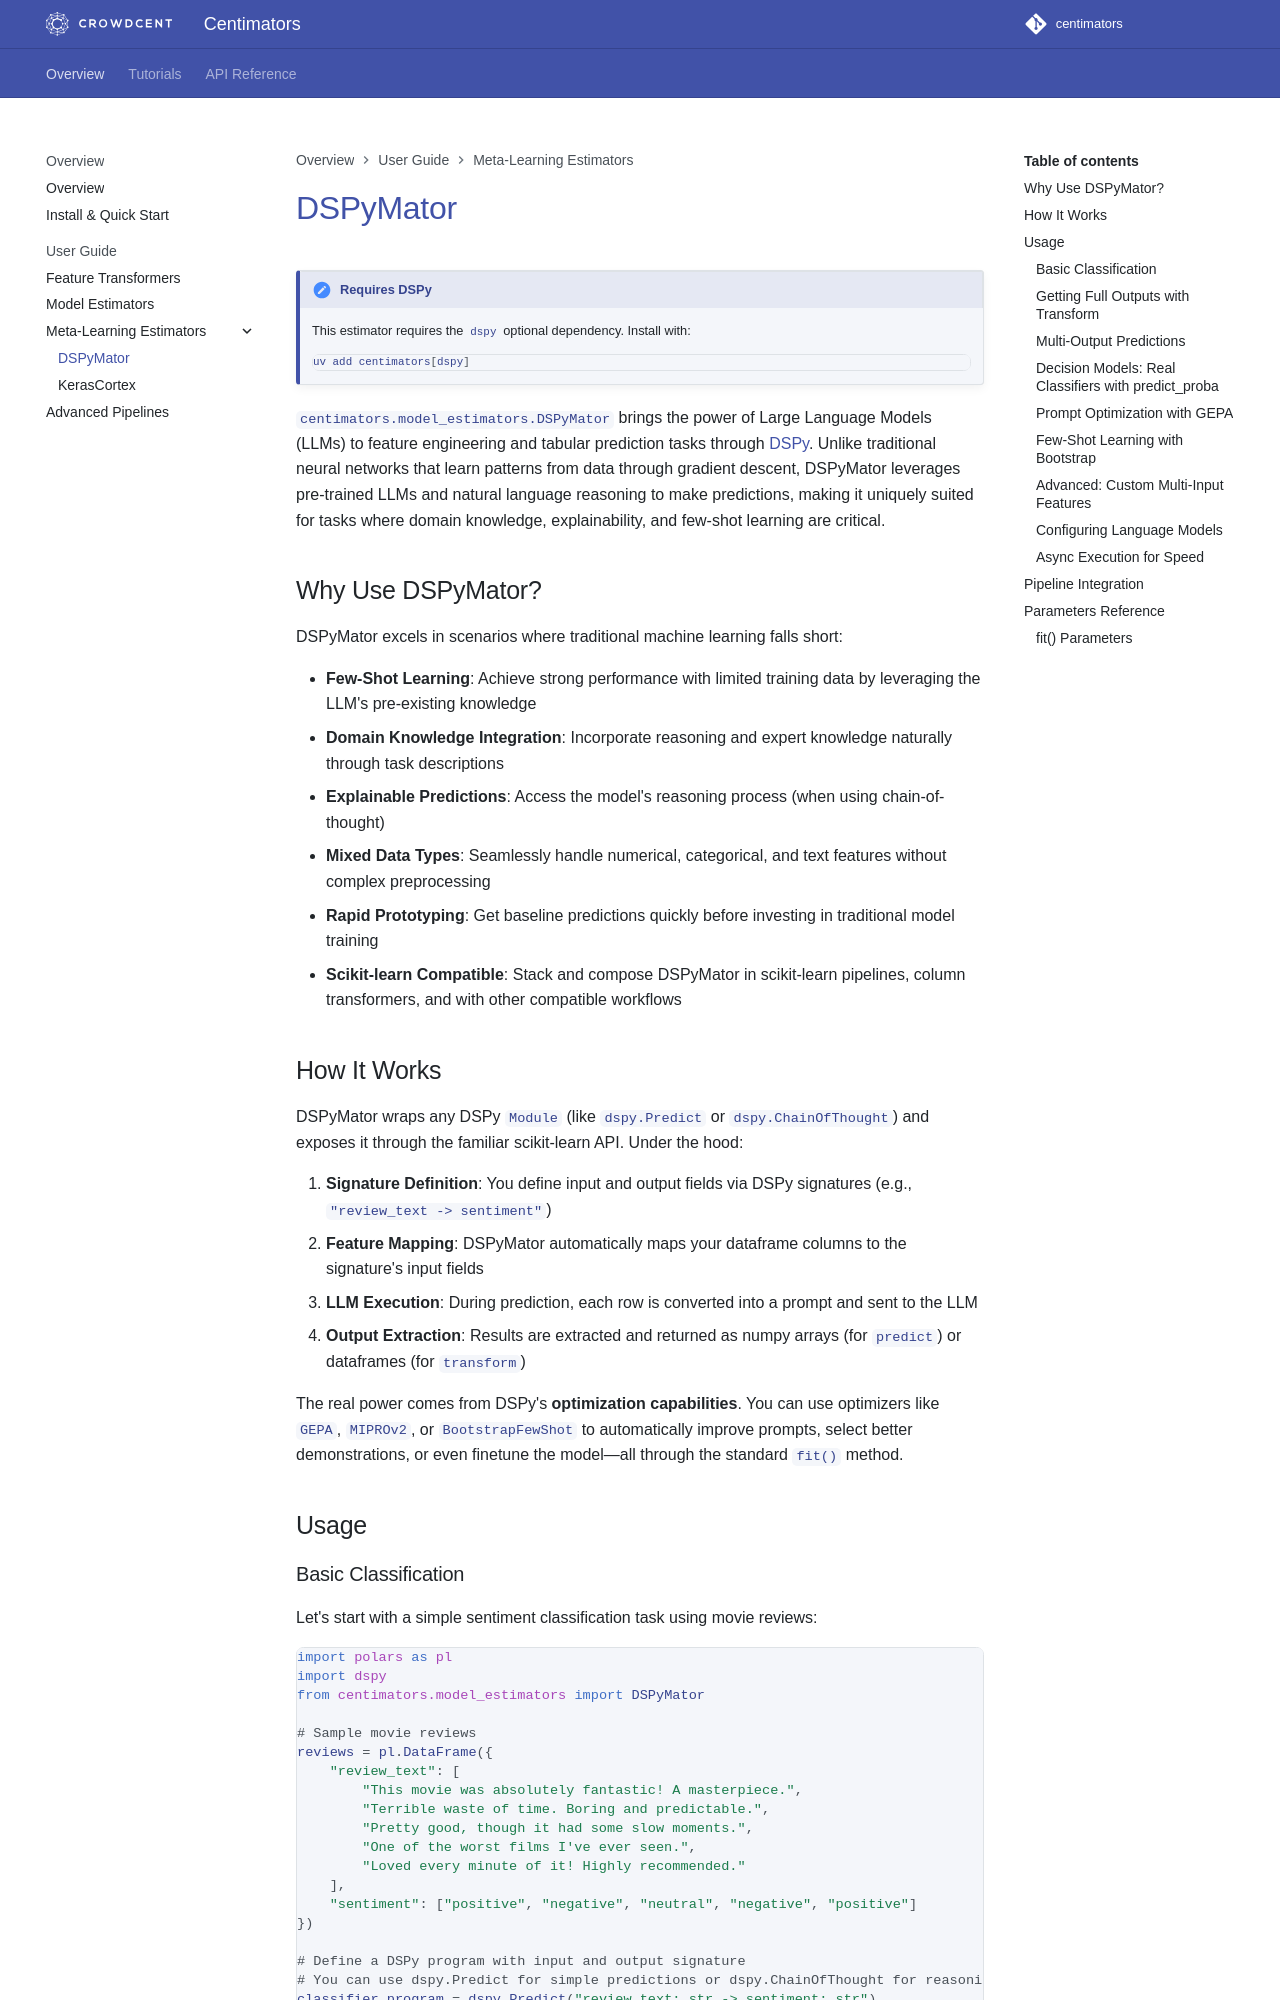

repository: crowdcent/centimators · page: user-guide/dspymator/index.html · generator: mkdocs

# DSPyMator

!!! note "Requires DSPy"
    This estimator requires the `dspy` optional dependency. Install with:
    ```bash
    uv add centimators[dspy]
    ```

`centimators.model_estimators.DSPyMator` brings the power of Large Language Models (LLMs) to feature engineering and tabular prediction tasks through [DSPy](https://dspy.ai/). Unlike traditional neural networks that learn patterns from data through gradient descent, DSPyMator leverages pre-trained LLMs and natural language reasoning to make predictions, making it uniquely suited for tasks where domain knowledge, explainability, and few-shot learning are critical.

## Why Use DSPyMator?

DSPyMator excels in scenarios where traditional machine learning falls short:

- **Few-Shot Learning**: Achieve strong performance with limited training data by leveraging the LLM's pre-existing knowledge
- **Domain Knowledge Integration**: Incorporate reasoning and expert knowledge naturally through task descriptions
- **Explainable Predictions**: Access the model's reasoning process (when using chain-of-thought)
- **Mixed Data Types**: Seamlessly handle numerical, categorical, and text features without complex preprocessing
- **Rapid Prototyping**: Get baseline predictions quickly before investing in traditional model training
- **Scikit-learn Compatible**: Stack and compose DSPyMator in scikit-learn pipelines, column transformers, and with other compatible workflows

## How It Works

DSPyMator wraps any DSPy `Module` (like `dspy.Predict` or `dspy.ChainOfThought`) and exposes it through the familiar scikit-learn API. Under the hood:

1. **Signature Definition**: You define input and output fields via DSPy signatures (e.g., `"review_text -> sentiment"`)
2. **Feature Mapping**: DSPyMator automatically maps your dataframe columns to the signature's input fields
3. **LLM Execution**: During prediction, each row is converted into a prompt and sent to the LLM
4. **Output Extraction**: Results are extracted and returned as numpy arrays (for `predict`) or dataframes (for `transform`)

The real power comes from DSPy's **optimization capabilities**. You can use optimizers like `GEPA`, `MIPROv2`, or `BootstrapFewShot` to automatically improve prompts, select better demonstrations, or even finetune the model—all through the standard `fit()` method.

## Usage
